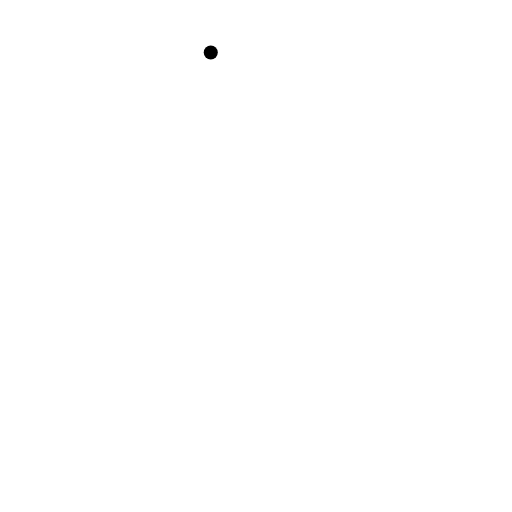
t = 0.00 s
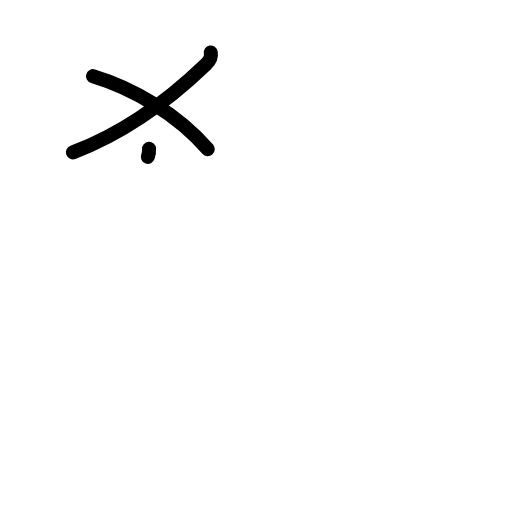
t = 2.25 s
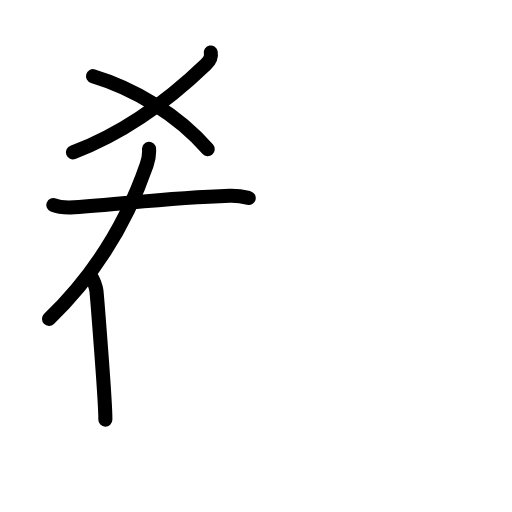
t = 4.50 s
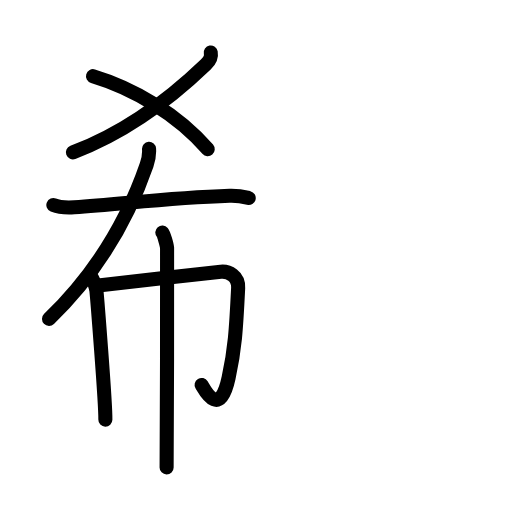
t = 6.63 s
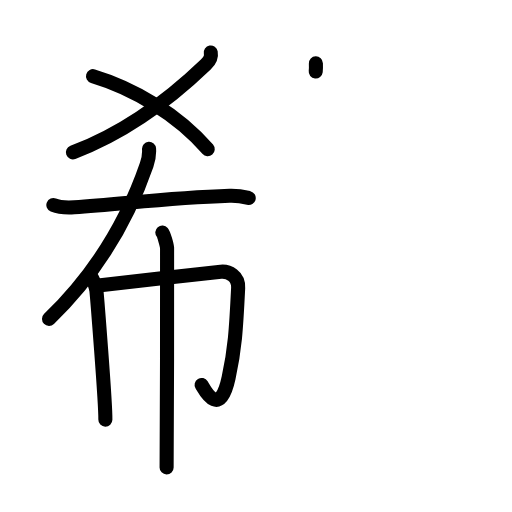
t = 7.25 s
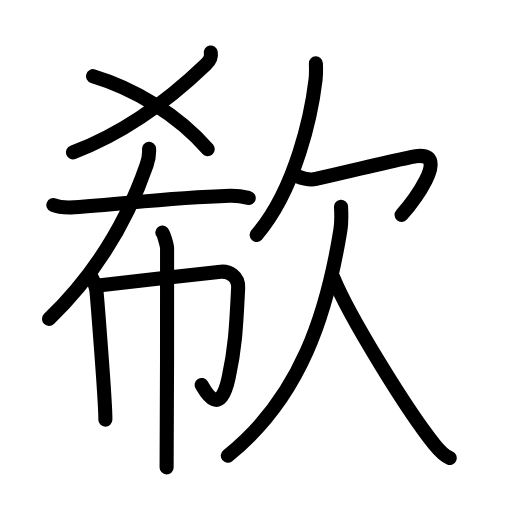
t = 11.00 s

The animated SVG that drew these frames (rendered in a browser with its animation timeline set to each time). Animation: 34 SMIL elements (animate=34); one cycle of 11.00 s.

<?xml version="1.0" encoding="UTF-8"?>
<!--
AniKanjiVG is licensed by CC-BY-SA Paul C. Sommerhoff (https://bitbucket.org/sommerhoff/anikanjivg).
AniKanjiVG uses KanjiVG which is licensed by CC-BY-SA Ulrich Apel (http://kanjivg.tagaini.net).
See also http://creativecommons.org/licenses/by-sa/3.0/
-->
<svg xmlns:kvg='http://kanjivg.tagaini.net' xmlns='http://www.w3.org/2000/svg' width='109' height='109' viewBox='0 0 109 109' style='fill:none;stroke:#000000;stroke-width:3;stroke-linecap:round;stroke-linejoin:round;' id="kvg:kanji_06b37"><g id="kvg:06b37" kvg:element="欷"><g id="kvg:06b37-g1" kvg:element="希" kvg:position="left"><g id="kvg:06b37-g2" kvg:element="乂" kvg:position="top"><g id="kvg:06b37-g3" kvg:element="丿"><path id="kvg:06b37-s1" kvg:type="㇒" d="M44.87,11.18c0.21,1.14-0.26,1.78-1.06,2.55c-6.79,6.53-16.5,14.26-28.29,18.71"><animate attributeName="d" begin="0.0s" dur="0.5s" from="M44.87,11.18C44.87,11.18,44.87,11.18,44.87,11.18" to="M44.87,11.18c0.21,1.14-0.26,1.78-1.06,2.55" />
<animate attributeName="d" begin="0.5s" dur="0.5s" from="M44.87,11.18c0.21,1.14-0.26,1.78-1.06,2.55c0,0,0,0,0,0,0" to="M44.87,11.18c0.21,1.14-0.26,1.78-1.06,2.55c-6.79,6.53-16.5,14.26-28.29,18.71" />
</path>
</g>
<path id="kvg:06b37-s2" kvg:type="㇏" d="M19.8,16.22c8.45,2.53,17.95,8.03,24.42,15.53"><animate attributeName="d" begin="1.0s" dur="1.0s" from="M19.8,16.22C19.8,16.22,19.8,16.22,19.8,16.22" to="M19.8,16.22c8.45,2.53,17.95,8.03,24.42,15.53" />
<animate attributeName="d" begin="0s" dur="1.0s" from="M-100,-100" to="M-100,-100" />
</path>
</g>
<g id="kvg:06b37-g4" kvg:element="布" kvg:position="bottom"><path id="kvg:06b37-s3" kvg:type="㇒" d="M31.73,31.67c0.06,0.85-0.11,2.27-0.51,3.43c-3.07,8.89-8.7,21.14-20.78,32.8"><animate attributeName="d" begin="2.0s" dur="0.5s" from="M31.73,31.67C31.73,31.67,31.73,31.67,31.73,31.67" to="M31.73,31.67c0.06,0.85-0.11,2.27-0.51,3.43" />
<animate attributeName="d" begin="2.5s" dur="0.5s" from="M31.73,31.67c0.06,0.85-0.11,2.27-0.51,3.43c0,0,0,0,0,0,0" to="M31.73,31.67c0.06,0.85-0.11,2.27-0.51,3.43c-3.07,8.89-8.7,21.14-20.78,32.8" />
<animate attributeName="d" begin="0s" dur="2.0s" from="M-100,-100" to="M-100,-100" />
</path>
<path id="kvg:06b37-s4" kvg:type="㇐" d="M11.36,43.66c1.16,0.47,3.28,0.54,4.45,0.47c10.11-0.63,19.75-2.01,33.08-2.44c1.93-0.06,3.1,0.23,4.06,0.46"><animate attributeName="d" begin="3.0s" dur="0.3333333333333333s" from="M11.36,43.66C11.36,43.66,11.36,43.66,11.36,43.66" to="M11.36,43.66c1.16,0.47,3.28,0.54,4.45,0.47" />
<animate attributeName="d" begin="3.3333333333333335s" dur="0.3333333333333333s" from="M11.36,43.66c1.16,0.47,3.28,0.54,4.45,0.47c0,0,0,0,0,0,0" to="M11.36,43.66c1.16,0.47,3.28,0.54,4.45,0.47c10.11-0.63,19.75-2.01,33.08-2.44" />
<animate attributeName="d" begin="3.6666666666666665s" dur="0.3333333333333333s" from="M11.36,43.66c1.16,0.47,3.28,0.54,4.45,0.47c10.11-0.63,19.75-2.01,33.08-2.44c0,0,0,0,0,0,0" to="M11.36,43.66c1.16,0.47,3.28,0.54,4.45,0.47c10.11-0.63,19.75-2.01,33.08-2.44c1.93-0.06,3.1,0.23,4.06,0.46" />
<animate attributeName="d" begin="0s" dur="3.0s" from="M-100,-100" to="M-100,-100" />
</path>
<g id="kvg:06b37-g5" kvg:element="巾"><path id="kvg:06b37-s5" kvg:type="㇑" d="M19.52,59.1c0.3,0.3,0.95,2.21,1.01,2.8s1.96,23.75,1.9,27.44"><animate attributeName="d" begin="4.0s" dur="1.0s" from="M19.52,59.1C19.52,59.1,19.52,59.1,19.52,59.1" to="M19.52,59.1c0.3,0.3,0.95,2.21,1.01,2.8s1.96,23.75,1.9,27.44" />
<animate attributeName="d" begin="0s" dur="4.0s" from="M-100,-100" to="M-100,-100" />
</path>
<path id="kvg:06b37-s6" kvg:type="㇆a" d="M20.94,60.79c1.9-0.21,24.65-2.82,26.07-2.95c1.67-0.15,3.81,0.91,3.69,3.45c-0.45,9.21-0.7,12.96-2.03,19.15c-1.9,8.87-5.12,2.55-5.75,1.51"><animate attributeName="d" begin="5.0s" dur="0.25s" from="M20.94,60.79C20.94,60.79,20.94,60.79,20.94,60.79" to="M20.94,60.79c1.9-0.21,24.65-2.82,26.07-2.95" />
<animate attributeName="d" begin="5.25s" dur="0.25s" from="M20.94,60.79c1.9-0.21,24.65-2.82,26.07-2.95c0,0,0,0,0,0,0" to="M20.94,60.79c1.9-0.21,24.65-2.82,26.07-2.95c1.67-0.15,3.81,0.91,3.69,3.45" />
<animate attributeName="d" begin="5.5s" dur="0.25s" from="M20.94,60.79c1.9-0.21,24.65-2.82,26.07-2.95c1.67-0.15,3.81,0.91,3.69,3.45c0,0,0,0,0,0,0" to="M20.94,60.79c1.9-0.21,24.65-2.82,26.07-2.95c1.67-0.15,3.81,0.91,3.69,3.45c-0.45,9.21-0.7,12.96-2.03,19.15" />
<animate attributeName="d" begin="5.75s" dur="0.25s" from="M20.94,60.79c1.9-0.21,24.65-2.82,26.07-2.95c1.67-0.15,3.81,0.91,3.69,3.45c-0.45,9.21-0.7,12.96-2.03,19.15c0,0,0,0,0,0,0" to="M20.94,60.79c1.9-0.21,24.65-2.82,26.07-2.95c1.67-0.15,3.81,0.91,3.69,3.45c-0.45,9.21-0.7,12.96-2.03,19.15c-1.9,8.87-5.12,2.55-5.75,1.51" />
<animate attributeName="d" begin="0s" dur="5.0s" from="M-100,-100" to="M-100,-100" />
</path>
<path id="kvg:06b37-s7" kvg:type="㇑" d="M34.56,49.5c0.3,0.35,0.95,2.6,1.01,3.29c0.06,0.69-0.04,42.38-0.1,46.71"><animate attributeName="d" begin="6.0s" dur="0.5s" from="M34.56,49.5C34.56,49.5,34.56,49.5,34.56,49.5" to="M34.56,49.5c0.3,0.35,0.95,2.6,1.01,3.29" />
<animate attributeName="d" begin="6.5s" dur="0.5s" from="M34.56,49.5c0.3,0.35,0.95,2.6,1.01,3.29c0,0,0,0,0,0,0" to="M34.56,49.5c0.3,0.35,0.95,2.6,1.01,3.29c0.06,0.69-0.04,42.38-0.1,46.71" />
<animate attributeName="d" begin="0s" dur="6.0s" from="M-100,-100" to="M-100,-100" />
</path>
</g>
</g>
</g>
<g id="kvg:06b37-g6" kvg:element="欠" kvg:position="right" kvg:radical="general"><g id="kvg:06b37-g7" kvg:position="top"><path id="kvg:06b37-s8" kvg:type="㇒" d="M67.25,13.5c0.03,0.86,0.07,2.22-0.07,3.45C66.32,24.24,63,40.25,54.64,50"><animate attributeName="d" begin="7.0s" dur="0.5s" from="M67.25,13.5C67.25,13.5,67.25,13.5,67.25,13.5" to="M67.25,13.5c0.03,0.86,0.07,2.22-0.07,3.45" />
<animate attributeName="d" begin="7.5s" dur="0.5s" from="M67.25,13.5c0.03,0.86,0.07,2.22-0.07,3.45c0,0,0,0,0,0,0" to="M67.25,13.5c0.03,0.86,0.07,2.22-0.07,3.45C66.32,24.24,63,40.25,54.64,50" />
<animate attributeName="d" begin="0s" dur="7.0s" from="M-100,-100" to="M-100,-100" />
</path>
<path id="kvg:06b37-s9" kvg:type="㇖a" d="M63.22,37.49c0.91,0.36,2.64,0.93,4.01,0.61c1.67-0.39,19.68-4.65,21.26-4.85c8-1-1.33,10.59-3,12.5"><animate attributeName="d" begin="8.0s" dur="0.3333333333333333s" from="M63.22,37.49C63.22,37.49,63.22,37.49,63.22,37.49" to="M63.22,37.49c0.91,0.36,2.64,0.93,4.01,0.61" />
<animate attributeName="d" begin="8.333333333333334s" dur="0.3333333333333333s" from="M63.22,37.49c0.91,0.36,2.64,0.93,4.01,0.61c0,0,0,0,0,0,0" to="M63.22,37.49c0.91,0.36,2.64,0.93,4.01,0.61c1.67-0.39,19.68-4.65,21.26-4.85" />
<animate attributeName="d" begin="8.666666666666666s" dur="0.3333333333333333s" from="M63.22,37.49c0.91,0.36,2.64,0.93,4.01,0.61c1.67-0.39,19.68-4.65,21.26-4.85c0,0,0,0,0,0,0" to="M63.22,37.49c0.91,0.36,2.64,0.93,4.01,0.61c1.67-0.39,19.68-4.65,21.26-4.85c8-1-1.33,10.59-3,12.5" />
<animate attributeName="d" begin="0s" dur="8.0s" from="M-100,-100" to="M-100,-100" />
</path>
</g>
<g id="kvg:06b37-g8" kvg:position="bottom"><path id="kvg:06b37-s10" kvg:type="㇒" d="M72.6,44c0.07,1.25,0.16,3.21-0.14,5.02C69.62,66.48,64.15,84.51,48.5,97"><animate attributeName="d" begin="9.0s" dur="0.5s" from="M72.6,44C72.6,44,72.6,44,72.6,44" to="M72.6,44c0.07,1.25,0.16,3.21-0.14,5.02" />
<animate attributeName="d" begin="9.5s" dur="0.5s" from="M72.6,44c0.07,1.25,0.16,3.21-0.14,5.02c0,0,0,0,0,0,0" to="M72.6,44c0.07,1.25,0.16,3.21-0.14,5.02C69.62,66.48,64.15,84.51,48.5,97" />
<animate attributeName="d" begin="0s" dur="9.0s" from="M-100,-100" to="M-100,-100" />
</path>
<path id="kvg:06b37-s11" kvg:type="㇏" d="M70.92,59c3.45,8.53,15.92,28.6,21.59,35.65c1.2,1.49,2.1,2.37,3.24,2.85"><animate attributeName="d" begin="10.0s" dur="0.5s" from="M70.92,59C70.92,59,70.92,59,70.92,59" to="M70.92,59c3.45,8.53,15.92,28.6,21.59,35.65" />
<animate attributeName="d" begin="10.5s" dur="0.5s" from="M70.92,59c3.45,8.53,15.92,28.6,21.59,35.65c0,0,0,0,0,0,0" to="M70.92,59c3.45,8.53,15.92,28.6,21.59,35.65c1.2,1.49,2.1,2.37,3.24,2.85" />
<animate attributeName="d" begin="0s" dur="10.0s" from="M-100,-100" to="M-100,-100" />
</path>
</g>
</g>
</g>
</svg>
